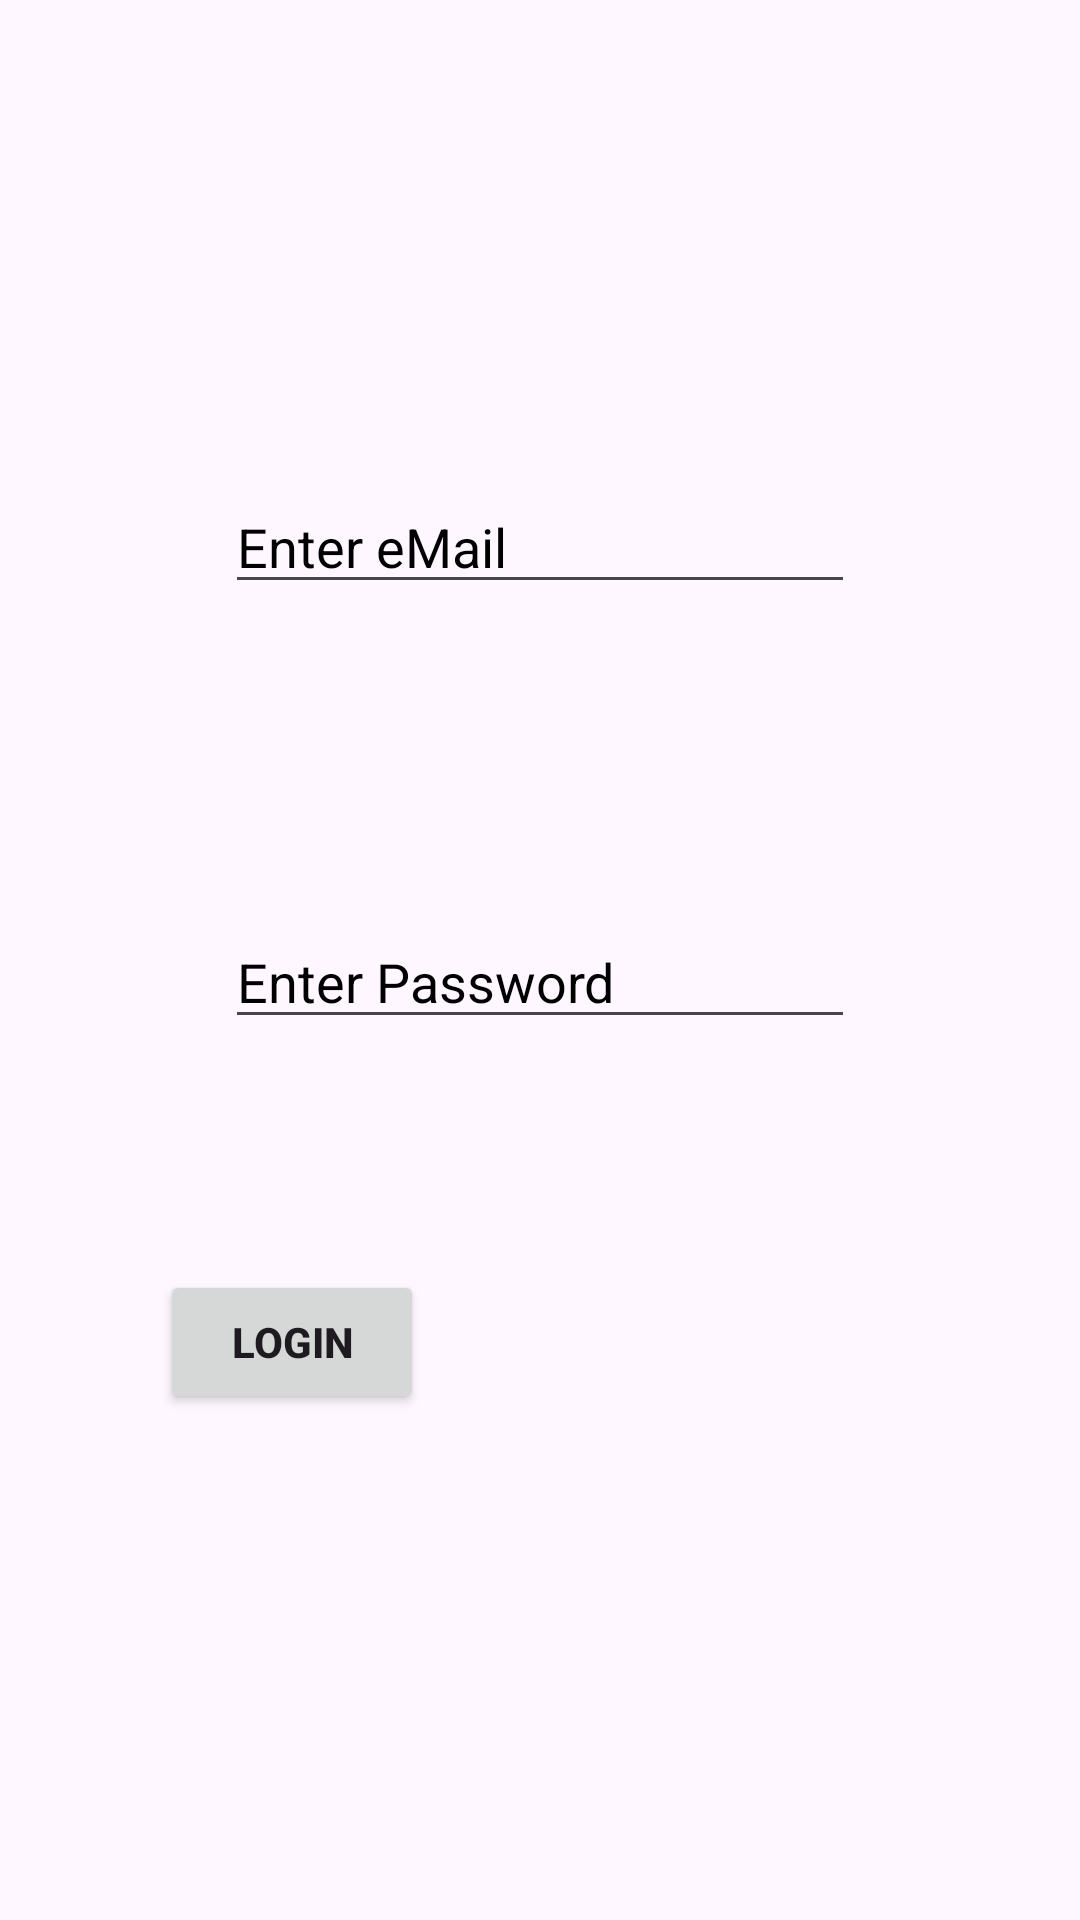

Write the Android layout XML for this screen, with the resource values it uses.
<!-- AndroidManifest.xml: application theme Theme.App_Cake -->
<!-- res/layout/activity_login.xml -->
<?xml version="1.0" encoding="utf-8"?>
<androidx.constraintlayout.widget.ConstraintLayout xmlns:android="http://schemas.android.com/apk/res/android"
    xmlns:app="http://schemas.android.com/apk/res-auto"
    xmlns:tools="http://schemas.android.com/tools"
    android:layout_width="match_parent"
    android:layout_height="match_parent"
    android:background="@drawable/background"
    tools:context=".LoginActivity">

    <Button
        android:id="@+id/btnRegisterlgn"
        android:layout_width="wrap_content"
        android:layout_height="wrap_content"
        android:layout_marginTop="261dp"
        android:layout_marginEnd="21dp"
        android:layout_marginBottom="262dp"
        android:text="REGISTER"
        android:textStyle="bold"
        app:layout_constraintBottom_toBottomOf="parent"
        app:layout_constraintEnd_toEndOf="parent"
        app:layout_constraintStart_toEndOf="@+id/btnLoginlgn"
        app:layout_constraintTop_toTopOf="@+id/edtEmaillgn" />

    <EditText
        android:id="@+id/edtPasslgn"
        android:layout_width="wrap_content"
        android:layout_height="wrap_content"
        android:layout_marginBottom="77dp"
        android:ems="10"
        android:hint="Enter Password"
        android:inputType="textPassword"
        android:textColor="@color/black"
        android:textColorHint="@color/black"
        app:layout_constraintBottom_toTopOf="@+id/btnLoginlgn"
        app:layout_constraintEnd_toEndOf="parent"
        app:layout_constraintStart_toStartOf="parent" />

    <EditText
        android:id="@+id/edtEmaillgn"
        android:layout_width="wrap_content"
        android:layout_height="wrap_content"
        android:layout_marginTop="160dp"
        android:ems="10"
        android:hint="Enter eMail"
        android:inputType="textEmailAddress"
        android:textColor="@color/black"
        android:textColorHint="@color/black"
        app:layout_constraintEnd_toEndOf="parent"
        app:layout_constraintStart_toStartOf="parent"
        app:layout_constraintTop_toTopOf="parent" />

    <Button
        android:id="@+id/btnLoginlgn"
        android:layout_width="wrap_content"
        android:layout_height="wrap_content"
        android:layout_marginEnd="2dp"
        android:text="LOGIN"
        android:textStyle="bold"
        app:layout_constraintBaseline_toBaselineOf="@+id/btnRegisterlgn"
        app:layout_constraintEnd_toStartOf="@+id/btnRegisterlgn"
        app:layout_constraintStart_toStartOf="parent" />

</androidx.constraintlayout.widget.ConstraintLayout>
<!-- resources referenced by this layout -->
<resources>
  <color name="black">#FF000000</color>
  <style name="Theme.App_Cake" parent="Base.Theme.App_Cake" />
  <style name="Base.Theme.App_Cake" parent="Theme.Material3.DayNight.NoActionBar">
          
          
      </style>
</resources>
